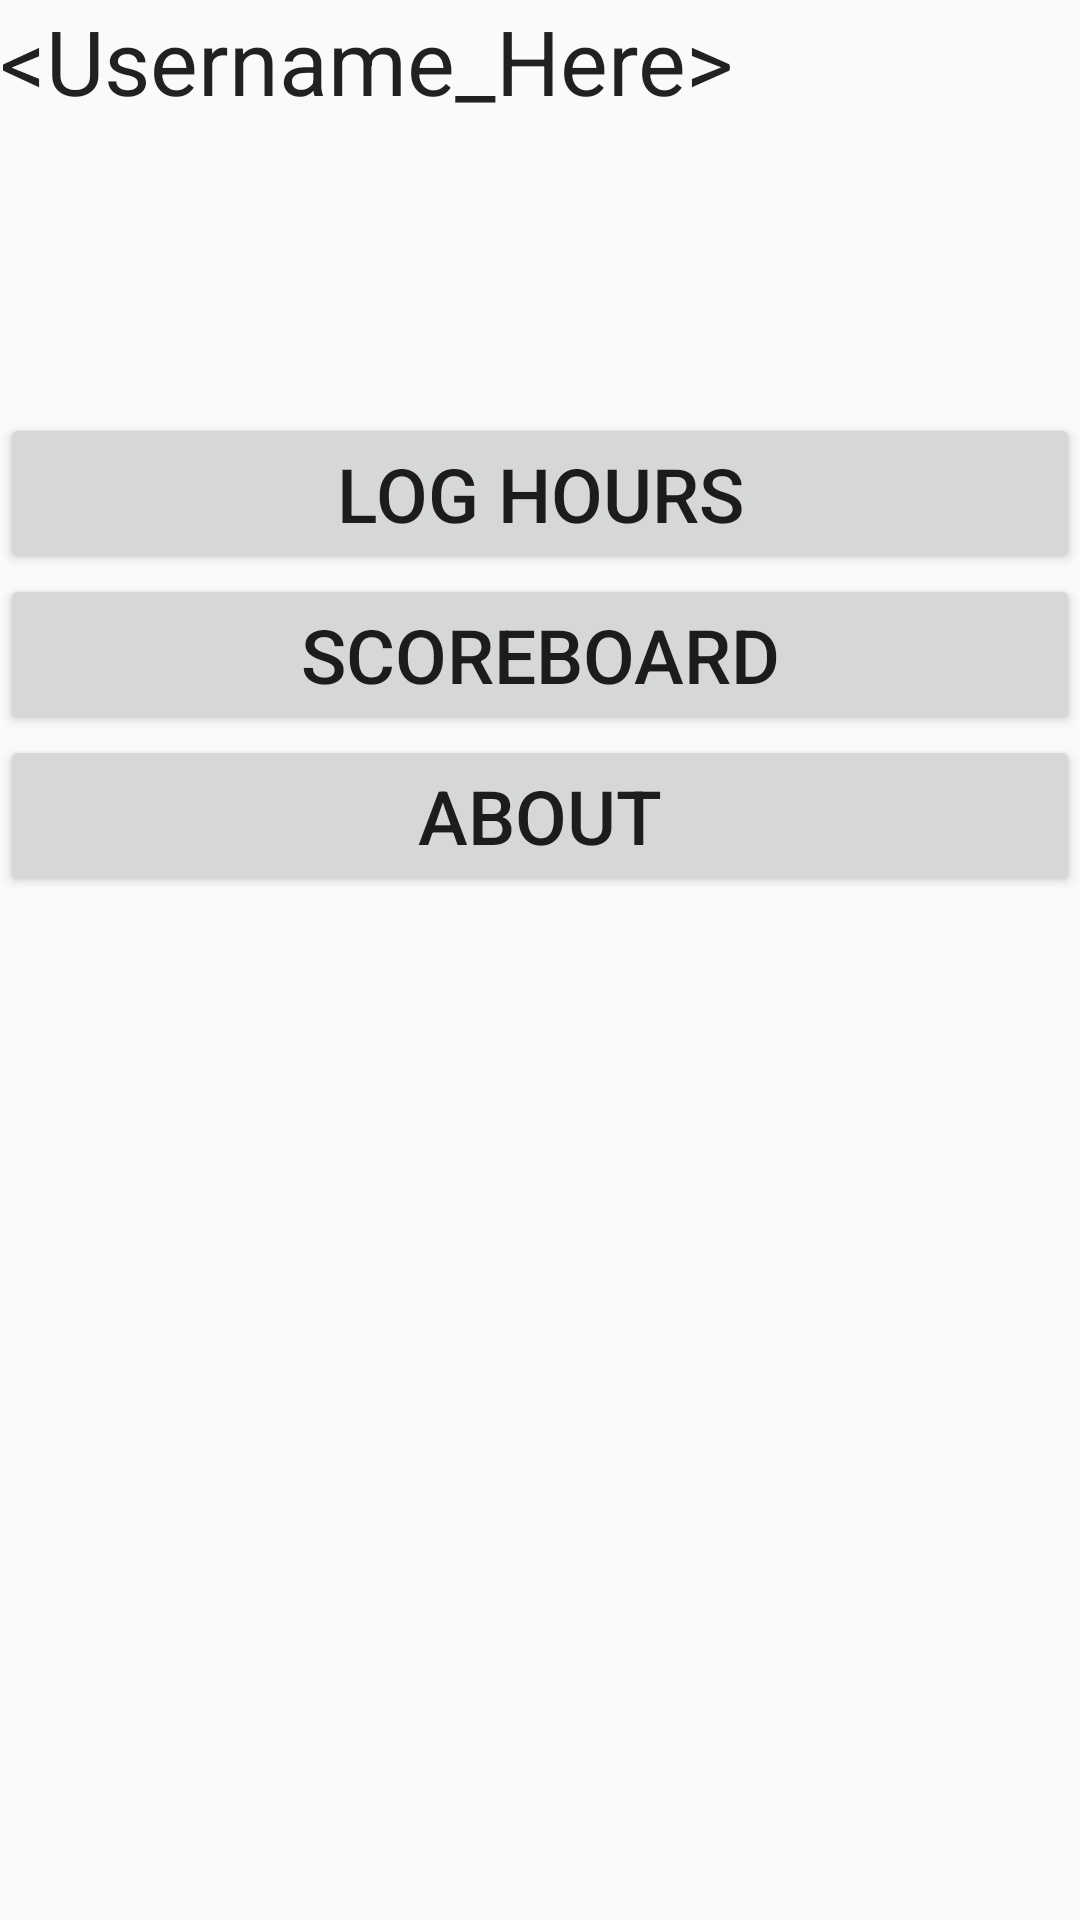

This screen was rendered from an Android layout file. Write that file and the resources it references.
<!-- AndroidManifest.xml: application theme AppTheme -->
<!-- res/layout/main_menu.xml -->
<?xml version="1.0" encoding="utf-8"?>
<LinearLayout xmlns:android="http://schemas.android.com/apk/res/android"
    android:orientation="vertical"
    android:theme="@style/AppTheme.NoActionBar"
    android:layout_width="match_parent"
    android:layout_height="match_parent">

    <TextView
        android:layout_width="wrap_content"
        android:layout_height="wrap_content"
        android:textAppearance="?android:attr/textAppearanceLarge"
        android:text="&lt;Username_Here>"
        android:id="@+id/username_placeholder"
        android:textSize="30dp" />

    <RelativeLayout
        android:layout_width="match_parent"
        android:layout_height="356dp">

        <Button
        android:layout_width="fill_parent"
        android:layout_height="wrap_content"
        android:text="Log Hours"
        android:id="@+id/log_hours"
        android:layout_gravity="center_horizontal"
        android:textSize="25dp"
            android:layout_above="@+id/scoreboard_button"
            android:layout_alignParentLeft="true"
            android:layout_alignParentStart="true" />

        <Button
            android:layout_width="fill_parent"
            android:layout_height="wrap_content"
            android:text="Scoreboard"
            android:id="@+id/scoreboard_button"
            android:layout_gravity="center_horizontal"
            android:textSize="25dp"
            android:layout_centerVertical="true"
            android:layout_alignParentLeft="true"
            android:layout_alignParentStart="true" />

        <Button
            android:layout_width="fill_parent"
            android:layout_height="wrap_content"
            android:text="About"
            android:id="@+id/about_button"
            android:layout_gravity="center_horizontal"
            android:textSize="25dp"
            android:layout_below="@+id/scoreboard_button"
            android:layout_alignParentLeft="true"
            android:layout_alignParentStart="true" />
    </RelativeLayout>

    <TableLayout
        android:layout_width="match_parent"
        android:layout_height="match_parent">

    </TableLayout>


</LinearLayout>
<!-- resources referenced by this layout -->
<resources>
  <style name="AppTheme.NoActionBar">
          <item name="windowActionBar">false</item>
          <item name="windowNoTitle"> true</item>
      </style>
  <style name="AppTheme" parent="Theme.AppCompat.Light.DarkActionBar">
          
          <item name="colorPrimary">@color/colorPrimary</item>
          <item name="colorPrimaryDark">@color/colorPrimaryDark</item>
          <item name="colorAccent">@color/colorAccent</item>
  
      </style>
  <color name="colorPrimary">#CE253A</color>
  <color name="colorPrimaryDark">#CE253A</color>
  <color name="colorAccent">#CE253A</color>
</resources>
